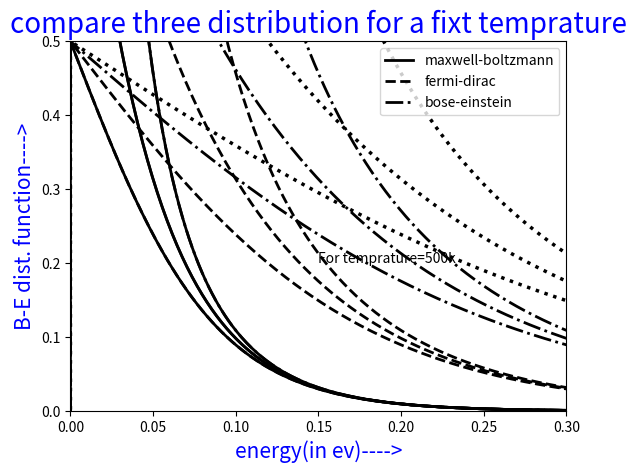

The script that saved this image:
# plot the following energy distribution function
# 1.maxwell-boltzmann 2.fermi-dirac 3.bose-einstein

import numpy as np
import matplotlib.pyplot as plt

mu = 0                # chemicl potential
k = 1.38 * 10 ** -23  # Boltzmann constant
e = 1.6e-19           #electronic charge
E = np.linspace(-0.5, 0.5, 1000) #energy range in ev

#general function define
def F(E, T,a):
    return (np.exp((E - mu) *e /( k* T) )+a)**-1

#Maxwell-Boltzmann ploting
plt.plot(E,F(E,500,0),ls='-',lw='2',c='k')
plt.plot(E,F(E,1000,0),ls='--',lw='2',c='k')
plt.plot(E,F(E,1500,0),ls='-.',lw='2',c='k')
plt.plot(E,F(E,2000,0),ls=':',lw='2.5',c='k')
plt.grid()
plt.ylim(0,1)
plt.xlim(0,0.5)
plt.legend(['temp=500k','temp=1000k','temp=1500k','temp=2000k'])
plt.title('Maxwell-Boltzmann distribution',color='b',size='23')
plt.xlabel('energy(in ev)---->',color='b',size='17')
plt.ylabel('M-B dist. function---->',color='b',size='17')
plt.show()

#Fermi-Dirac ploting
plt.plot(E,F(E,500,1),ls='-',lw='2',c='k')
plt.plot(E,F(E,1000,1),ls='--',lw='2',c='k')
plt.plot(E,F(E,1500,1),ls='-.',lw='2',c='k')
plt.plot(E,F(E,2000,1),ls=':',lw='2.5',c='k')
plt.grid()
plt.ylim(0,1)
plt.xlim(-0.5,0.5)
plt.legend(['temp=500k','temp=1000k','temp=1500k','temp=2000k'])
plt.title('Fermi-Dirac distribution',color='b',size='23')
plt.xlabel('energy(in ev)---->',color='b',size='17')
plt.ylabel('F-D dist. function---->',color='b',size='17')
plt.show()

#Bose-Einstein ploting
plt.plot(E,F(E,500,-1),ls='-',lw='2',c='k')
plt.plot(E,F(E,1000,-1),ls='--',lw='2',c='k')
plt.plot(E,F(E,1500,-1),ls='-.',lw='2',c='k')
plt.plot(E,F(E,2000,-1),ls=':',lw='2.5',c='k')
plt.grid()
plt.ylim(0,20)
plt.xlim(0,0.3)
plt.legend(['temp=500k','temp=1000k','temp=1500k','temp=2000k'])
plt.title('Bose-Einstein distribution',color='b',size='23')
plt.xlabel('energy(in ev)---->',color='b',size='17')
plt.ylabel('B-E dist. function---->',color='b',size='17')
plt.show()

#compare this three distribution for a fixt temprature
plt.plot(E,F(E,500,0),ls='-',lw='2',c='k')
plt.plot(E,F(E,500,1),ls='--',lw='2',c='k')
plt.plot(E,F(E,500,-1),ls='-.',lw='2',c='k')
plt.grid()
plt.text(0.15,0.2,'For temprature=500k')
plt.xlim(0,0.3)
plt.ylim(0,0.5)
plt.legend(['maxwell-boltzmann','fermi-dirac','bose-einstein'])
plt.title('compare three distribution for a fixt temprature',color='b',size='20')
plt.xlabel('energy(in ev)---->',color='b',size='15')
plt.ylabel('B-E dist. function---->',color='b',size='15')
plt.show()
